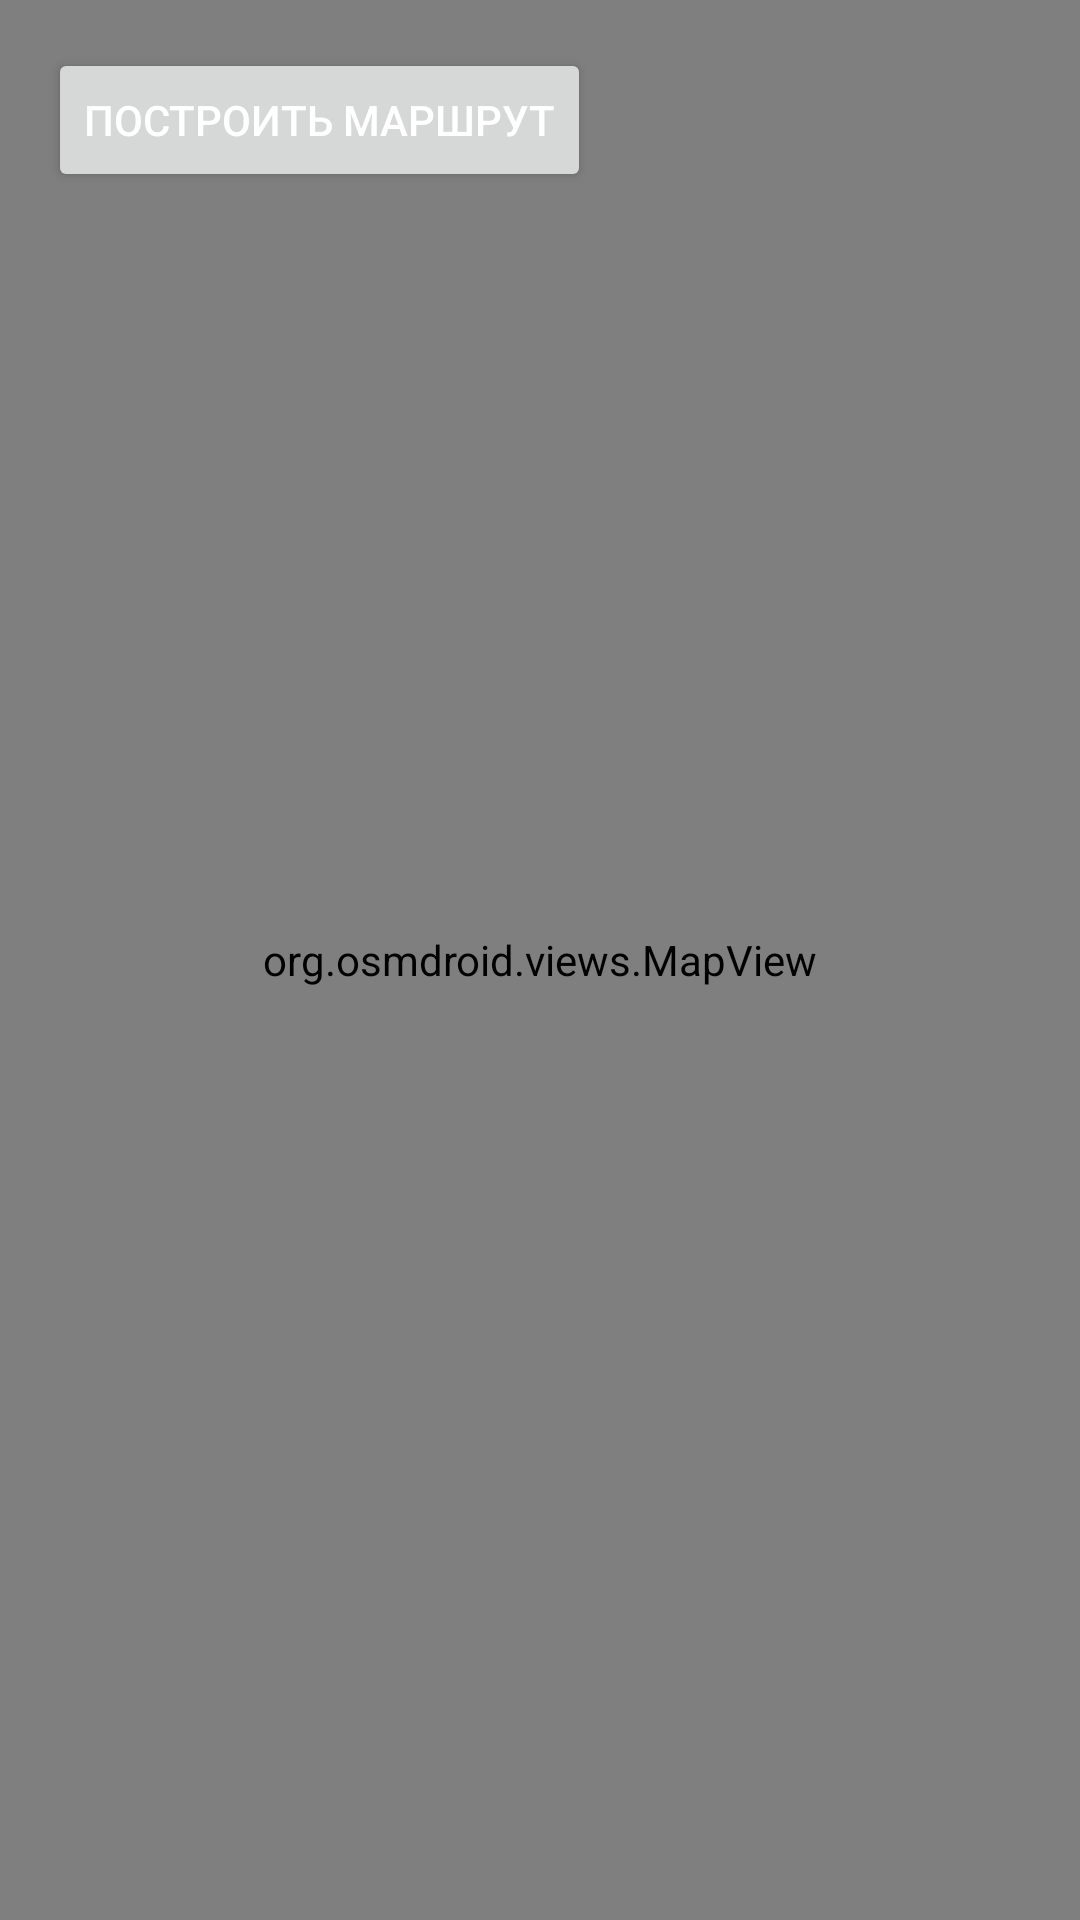

Produce the Android XML layout that renders to this screen, including the resource entries it uses.
<!-- AndroidManifest.xml: application theme Theme.HistoryMoment -->
<!-- res/layout/activity_maps.xml -->
<RelativeLayout
    xmlns:android="http://schemas.android.com/apk/res/android"
    android:layout_width="match_parent"
    android:layout_height="match_parent">

    <org.osmdroid.views.MapView
        android:id="@+id/map"
        android:layout_width="match_parent"
        android:layout_height="match_parent" />

    <Button
        android:id="@+id/route_button"
        android:layout_width="wrap_content"
        android:layout_height="wrap_content"
        android:layout_alignParentStart="true"
        android:layout_alignParentTop="true"
        android:layout_marginStart="16dp"
        android:layout_marginTop="16dp"
        android:textColor="@color/white"
        android:text="построить маршрут" />

    <Button
        android:id="@+id/center_location_button"
        android:layout_width="65dp"
        android:layout_height="65dp"
        android:layout_alignParentEnd="true"
        android:layout_alignParentBottom="true"
        android:layout_marginEnd="16dp"
        android:layout_marginBottom="36dp"
        android:background="@drawable/ic_menu_compass"
        android:includeFontPadding="false"
        android:visibility="visible" />
</RelativeLayout>
<!-- resources referenced by this layout -->
<resources>
  <color name="white">#FFFFFFFF</color>
  <style name="Theme.HistoryMoment" parent="Theme.MaterialComponents.DayNight.NoActionBar">
          
          <item name="colorPrimary">@color/purple_500</item>
          <item name="colorPrimaryVariant">@color/purple_700</item>
          <item name="colorOnPrimary">@color/white</item>
          
          <item name="colorSecondary">@color/teal_200</item>
          <item name="colorSecondaryVariant">@color/teal_700</item>
          <item name="colorOnSecondary">@color/black</item>
          
          <item name="android:statusBarColor">?attr/colorPrimaryVariant</item>
          
      </style>
  <color name="purple_500">#2D2D2E</color>
  <color name="purple_700">#1C1C1C</color>
  <color name="teal_200">#FF03DAC5</color>
  <color name="teal_700">#FF018786</color>
  <color name="black">#FF000000</color>
</resources>
